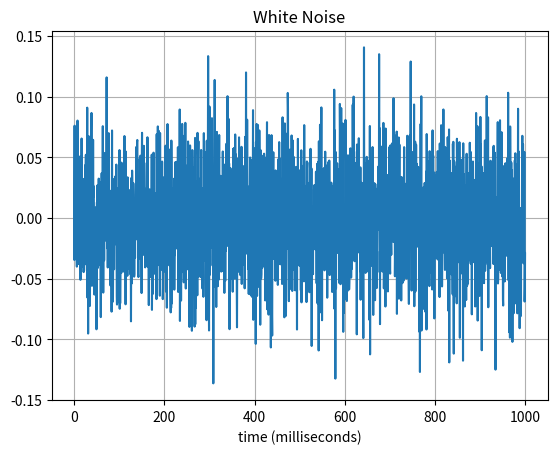
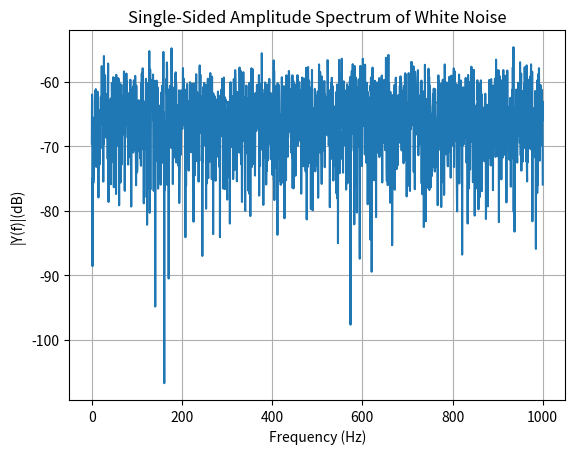
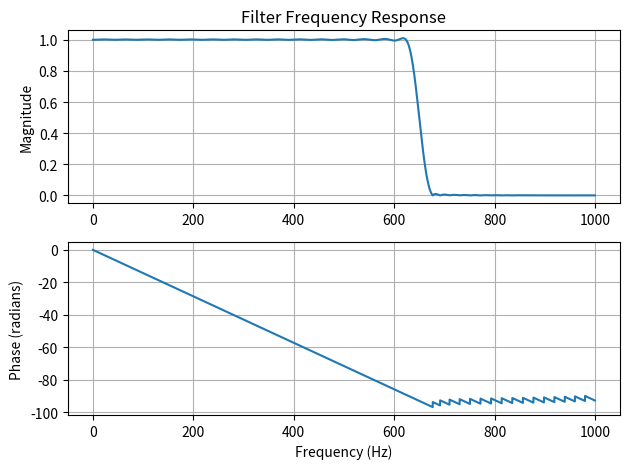
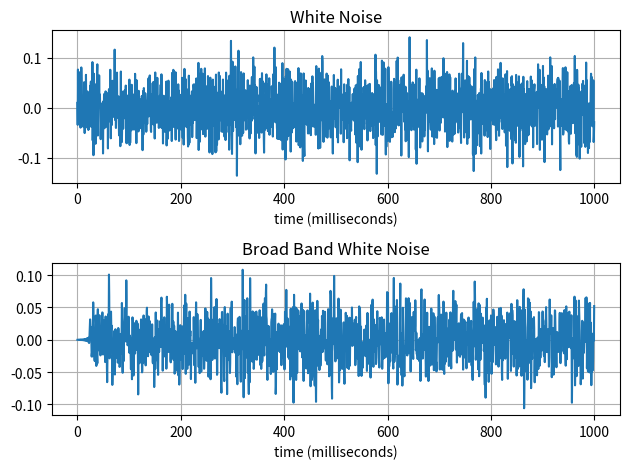
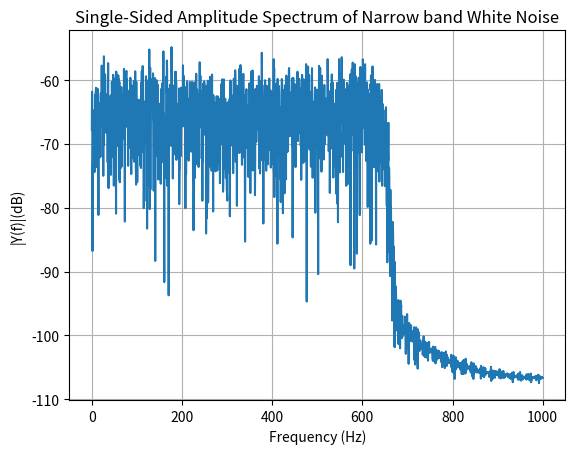

Reproduce these figures in Python, in order.
#!/usr/bin/env python3
# -*- coding: utf-8 -*-
"""
Created on Sun Oct 26 14:39:13 2025

@author: jack
"""

import numpy as np
import matplotlib.pyplot as plt
from scipy import signal
from scipy.signal import kaiserord, firwin, lfilter, freqz
import warnings
warnings.filterwarnings('ignore')

# 产生宽带噪声片段
Fs = 2000                    # 采样频率
T = 1/Fs                     # 采样时间
L = 2 * Fs                   # 信号长度
t = np.arange(0, L) * T      # 时间向量
P = 1                        # 噪声功率

# 生成白噪声（功率为P/600）
y = np.random.normal(0, np.sqrt(P/600), L)

# 绘制白噪声时域图
plt.figure()
plt.plot(1000 * t[:L//2], y[:L//2])
plt.title('White Noise')
plt.xlabel('time (milliseconds)')
plt.grid(True)
plt.show()

# 计算FFT
NFFT = 2**int(np.ceil(np.log2(L)))  # 下一个2的幂次
Y = np.fft.fft(y, NFFT) / L
f = Fs/2 * np.linspace(0, 1, NFFT//2 + 1)

# 绘制单边幅度谱
plt.figure()
plt.plot(f, 2 * 10 * np.log10(np.abs(Y[:NFFT//2 + 1])))
plt.title('Single-Sided Amplitude Spectrum of White Noise')
plt.xlabel('Frequency (Hz)')
plt.ylabel('|Y(f)|(dB)')
plt.grid(True)
plt.show()

# 带通滤波器设计
WI = 600  # 宽带窗口
fl_kaiser = [WI, WI+50]
fl_mag = [1, 0]
fl_dev = [0.05, 0.01]

# 计算Kaiser窗口参数
ripple_db = -20 * np.log10(np.min(fl_dev))
width = (fl_kaiser[1] - fl_kaiser[0]) / (Fs/2)  # 归一化宽度
fl_n_kaiser, fl_beta = kaiserord(ripple_db, width)

# 设计滤波器
fl_wn = fl_kaiser[1] / (Fs/2)  # 归一化截止频率
h = firwin(fl_n_kaiser + 1, fl_wn, window=('kaiser', fl_beta))
Y_bp = lfilter(h, 1, y)  # 时域滤波结果

# 绘制滤波器频率响应
plt.figure()
w, h_freq = freqz(h, worN=8000)
plt.subplot(2, 1, 1)
plt.plot(0.5 * Fs * w / np.pi, np.abs(h_freq))
plt.title('Filter Frequency Response')
plt.ylabel('Magnitude')
plt.grid(True)

plt.subplot(2, 1, 2)
plt.plot(0.5 * Fs * w / np.pi, np.unwrap(np.angle(h_freq)))
plt.xlabel('Frequency (Hz)')
plt.ylabel('Phase (radians)')
plt.grid(True)
plt.tight_layout()
plt.show()

# 绘制原始噪声和滤波后噪声
plt.figure()
plt.subplot(2, 1, 1)
plt.plot(1000 * t[:L//2], y[:L//2])
plt.title('White Noise')
plt.xlabel('time (milliseconds)')
plt.grid(True)

plt.subplot(2, 1, 2)
plt.plot(1000 * t[:L//2], Y_bp[:L//2])
plt.title('Broad Band White Noise')
plt.xlabel('time (milliseconds)')
plt.grid(True)
plt.tight_layout()
plt.show()

# 计算滤波后信号的频谱
NFFT = 2**int(np.ceil(np.log2(L)))  # 下一个2的幂次
Y = np.fft.fft(Y_bp, NFFT) / L
f = Fs/2 * np.linspace(0, 1, NFFT//2 + 1)

# 绘制滤波后信号的频谱
plt.figure()
plt.plot(f, 2 * 10 * np.log10(np.abs(Y[:NFFT//2 + 1])))
plt.title('Single-Sided Amplitude Spectrum of Narrow band White Noise')
plt.xlabel('Frequency (Hz)')
plt.ylabel('|Y(f)|(dB)')
plt.grid(True)
plt.show()
